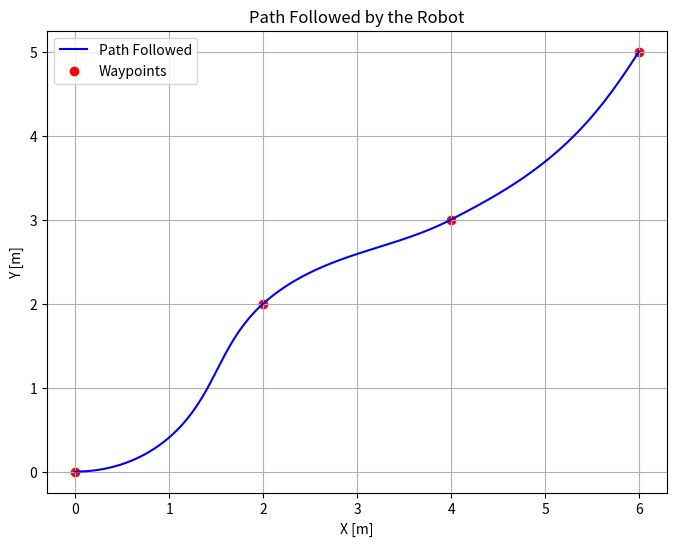
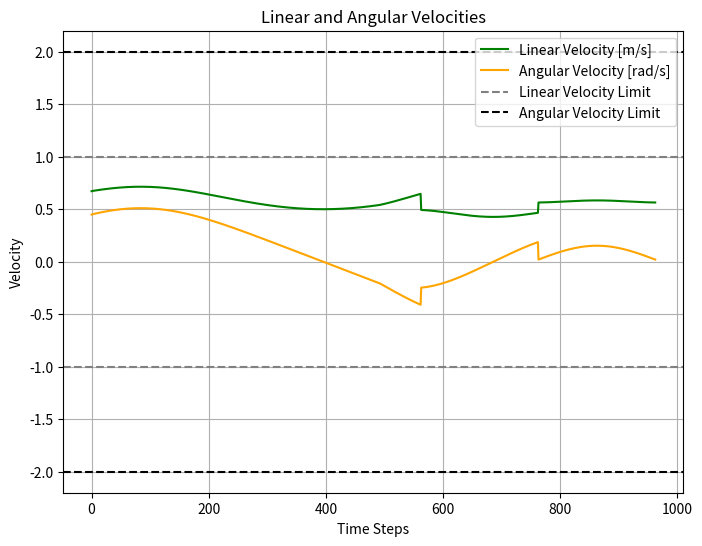

Here is the Python script that generated these plots, in order:
import numpy as np
from scipy.integrate import solve_bvp
import matplotlib.pyplot as plt

# Robot Parameters
v_max = 1.0  # Maximum Linear Velocity
omega_max = 2.0  # Maximum angular velocity

# Robot dynamics function
def robot_dynamics(s, m):
    x, y, theta, p1, p2, p3, z = m
    v_star = -0.3 * (p1 * np.cos(theta) + p2 * np.sin(theta))
    omega_star = -0.3 * p3
    
    # Apply velocity constraints
    v_star = np.clip(v_star, -v_max, v_max)
    omega_star = np.clip(omega_star, -omega_max, omega_max)
    
    # State derivatives
    dx_ds = z * v_star * np.cos(theta)
    dy_ds = z * v_star * np.sin(theta)
    dtheta_ds = z * omega_star
    dp1_ds = np.zeros_like(s)
    dp2_ds = np.zeros_like(s)
    dp3_ds = z * v_star * (p2 * np.cos(theta) - p1 * np.sin(theta))
    dz_ds = np.zeros_like(s)  # t_f is constant
    
    return np.vstack([dx_ds, dy_ds, dtheta_ds, dp1_ds, dp2_ds, dp3_ds, dz_ds])

# Boundary conditions function
def boundary_conditions(m0, mf, x0, xf, z_guess):
    return np.array([
        m0[0] - x0[0],  # Initial x
        m0[1] - x0[1],  # Initial y
        m0[2] - x0[2],  # Initial theta
        mf[0] - xf[0],  # Final x
        mf[1] - xf[1],  # Final y
        mf[2] - xf[2],  # Final theta
        mf[6] - z_guess  # Final time guess constraint
    ])

# Solve BVP segment
def solve_bvp_segment(x0, xf, p_guess, z_guess):
    s = np.linspace(0, 1, 200)
    initial_guess = np.zeros((7, len(s)))
    initial_guess[0, :] = np.linspace(x0[0], xf[0], len(s))
    initial_guess[1, :] = np.linspace(x0[1], xf[1], len(s))
    initial_guess[2, :] = np.linspace(x0[2], xf[2], len(s))
    initial_guess[3:6, :] = p_guess[:, None]
    initial_guess[6, :] = z_guess

  
    solution = solve_bvp(
        lambda s, m: robot_dynamics(s, m),
        lambda m0, mf: boundary_conditions(m0, mf, x0, xf, z_guess),
        s,
        initial_guess,
        tol=1e-3  
    )
    return solution

# Define waypoints 
waypoints = [
    np.array([0, 0, 0]),  # Start
    np.array([2, 2, np.pi/4]),  # Waypoint 1
    np.array([4, 3, np.pi/6]),  # Waypoint 2
    np.array([6, 5, np.pi/3])   # Final point
]

p_guess = np.array([0.1, 0.1, 0.1])
z_guess = 5.0

# Store results
x_vals, y_vals, theta_vals = [], [], []
linear_velocities, angular_velocities = [], []

for i in range(len(waypoints) - 1):
    x0 = waypoints[i]
    xf = waypoints[i + 1]
    
  
    if i > 0:
        p_guess = solution.y[3:6, -1]
        z_guess = solution.y[6, -1]
    
    solution = solve_bvp_segment(x0, xf, p_guess, z_guess)
    
    if not solution.success:
        print(f"BVP solver failed between waypoints {i} and {i+1}")
        continue

    s = solution.x
    states = solution.y
    v_star = -0.3 * (states[3] * np.cos(states[2]) + states[4] * np.sin(states[2]))
    omega_star = -0.3 * states[5]

    # Apply velocity constraints
    v_star = np.clip(v_star, -v_max, v_max)
    omega_star = np.clip(omega_star, -omega_max, omega_max)
    
    x_vals.extend(states[0])
    y_vals.extend(states[1])
    theta_vals.extend(states[2])
    linear_velocities.extend(v_star)
    angular_velocities.extend(omega_star)

# Plot Cartesian path
plt.figure(figsize=(8, 6))
plt.plot(x_vals, y_vals, label="Path Followed", color='blue')
plt.scatter(*zip(*[(w[0], w[1]) for w in waypoints]), color='red', marker='o', label="Waypoints")
plt.xlabel("X [m]")
plt.ylabel("Y [m]")
plt.title("Path Followed by the Robot")
plt.legend()
plt.grid(True)
plt.show()

# Plot velocities
time = np.linspace(0, len(linear_velocities), len(linear_velocities))
plt.figure(figsize=(8, 6))
plt.plot(time, linear_velocities, label="Linear Velocity [m/s]", color='green')
plt.plot(time, angular_velocities, label="Angular Velocity [rad/s]", color='orange')
plt.axhline(v_max, linestyle='--', color='gray', label="Linear Velocity Limit")
plt.axhline(-v_max, linestyle='--', color='gray')
plt.axhline(omega_max, linestyle='--', color='black', label="Angular Velocity Limit")
plt.axhline(-omega_max, linestyle='--', color='black')
plt.xlabel("Time Steps")
plt.ylabel("Velocity")
plt.title("Linear and Angular Velocities")
plt.legend()
plt.grid(True)
plt.show()
